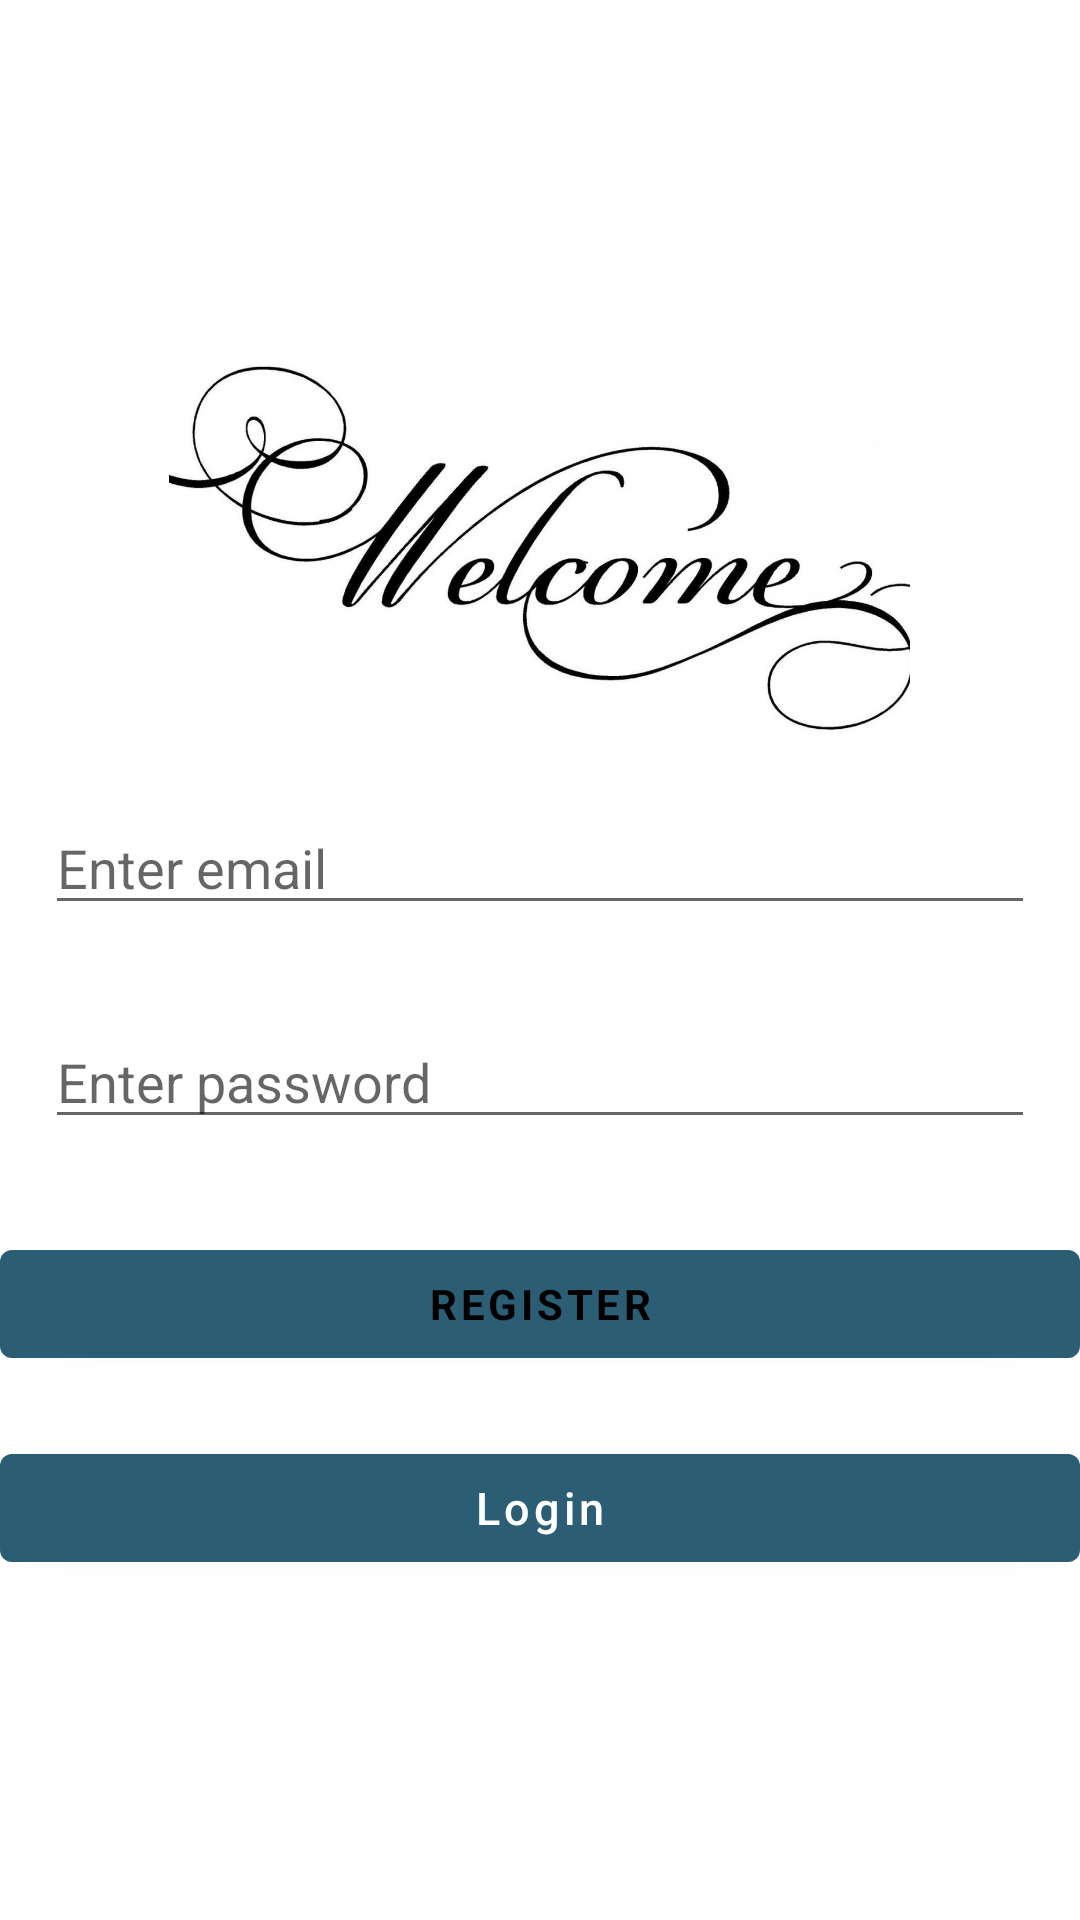

The Android layout XML behind this screen, and the referenced resources:
<!-- AndroidManifest.xml: application theme Theme.ExploreIt -->
<!-- res/layout/activity_register.xml -->
<?xml version="1.0" encoding="utf-8"?>
<RelativeLayout xmlns:android="http://schemas.android.com/apk/res/android"
    xmlns:app="http://schemas.android.com/apk/res-auto"
    xmlns:tools="http://schemas.android.com/tools"
    android:layout_width="match_parent"
    android:layout_height="match_parent"
    android:fitsSystemWindows="true"
    tools:context="com.example.exploreit.SignupActivity">

    <LinearLayout
        android:layout_width="fill_parent"
        android:layout_height="fill_parent"
        android:gravity="center"
        android:orientation="vertical">

        <ImageView
            android:id="@+id/imageView2"
            android:layout_width="307dp"
            android:layout_height="139dp"
            app:srcCompat="@drawable/welcome" />

        <EditText
            android:id="@+id/email"
            android:layout_width="match_parent"
            android:layout_height="wrap_content"
            android:layout_margin="15dp"
            android:hint="Enter email"
            android:inputType="textEmailAddress" />

        <EditText
            android:id="@+id/password"
            android:layout_width="match_parent"
            android:layout_height="wrap_content"
            android:layout_margin="15dp"
            android:hint="Enter password"
            android:inputType="textPassword" />

        <Button
            android:id="@+id/sign_up_button"
            style="?android:textAppearanceSmall"
            android:layout_width="match_parent"
            android:layout_height="wrap_content"
            android:layout_marginTop="16dp"
            android:text="Register"
            android:textColor="@android:color/black"
            android:textStyle="bold"
            app:backgroundTint="#2B5E75" />

        <Button
            android:id="@+id/sign_in_button"
            android:layout_width="fill_parent"
            android:layout_height="wrap_content"
            android:layout_marginTop="20dip"
            android:background="@null"
            android:text="Login"
            android:textAllCaps="false"
            android:textColor="@color/white"
            android:textSize="15dp"
            app:backgroundTint="#2B5E75" />

    </LinearLayout>

</RelativeLayout>
<!-- resources referenced by this layout -->
<resources>
  <!-- drawable welcome: jpg bitmap (drawable, 89998 bytes) -->
  <style name="Theme.ExploreIt" parent="Theme.MaterialComponents.DayNight.DarkActionBar">
          
          <item name="colorPrimary">#2B5E75</item>
          <item name="colorPrimaryVariant">#2B5E75</item>
          <item name="colorOnPrimary">@color/white</item>
          
          <item name="colorSecondary">@color/teal_200</item>
          <item name="colorSecondaryVariant">@color/teal_700</item>
          <item name="colorOnSecondary">@color/black</item>
          
          <item name="android:statusBarColor" tools:targetApi="l">?attr/colorPrimaryVariant</item>
          
      </style>
  <!-- not gathered from this repository: default colours our renderer supplied (Android Studio template values) -->
  <color name="teal_200">#FF03DAC5</color>
  <color name="teal_700">#FF018786</color>
  <color name="black">#FF000000</color>
  <color name="white">#FFFFFFFF</color>
</resources>
